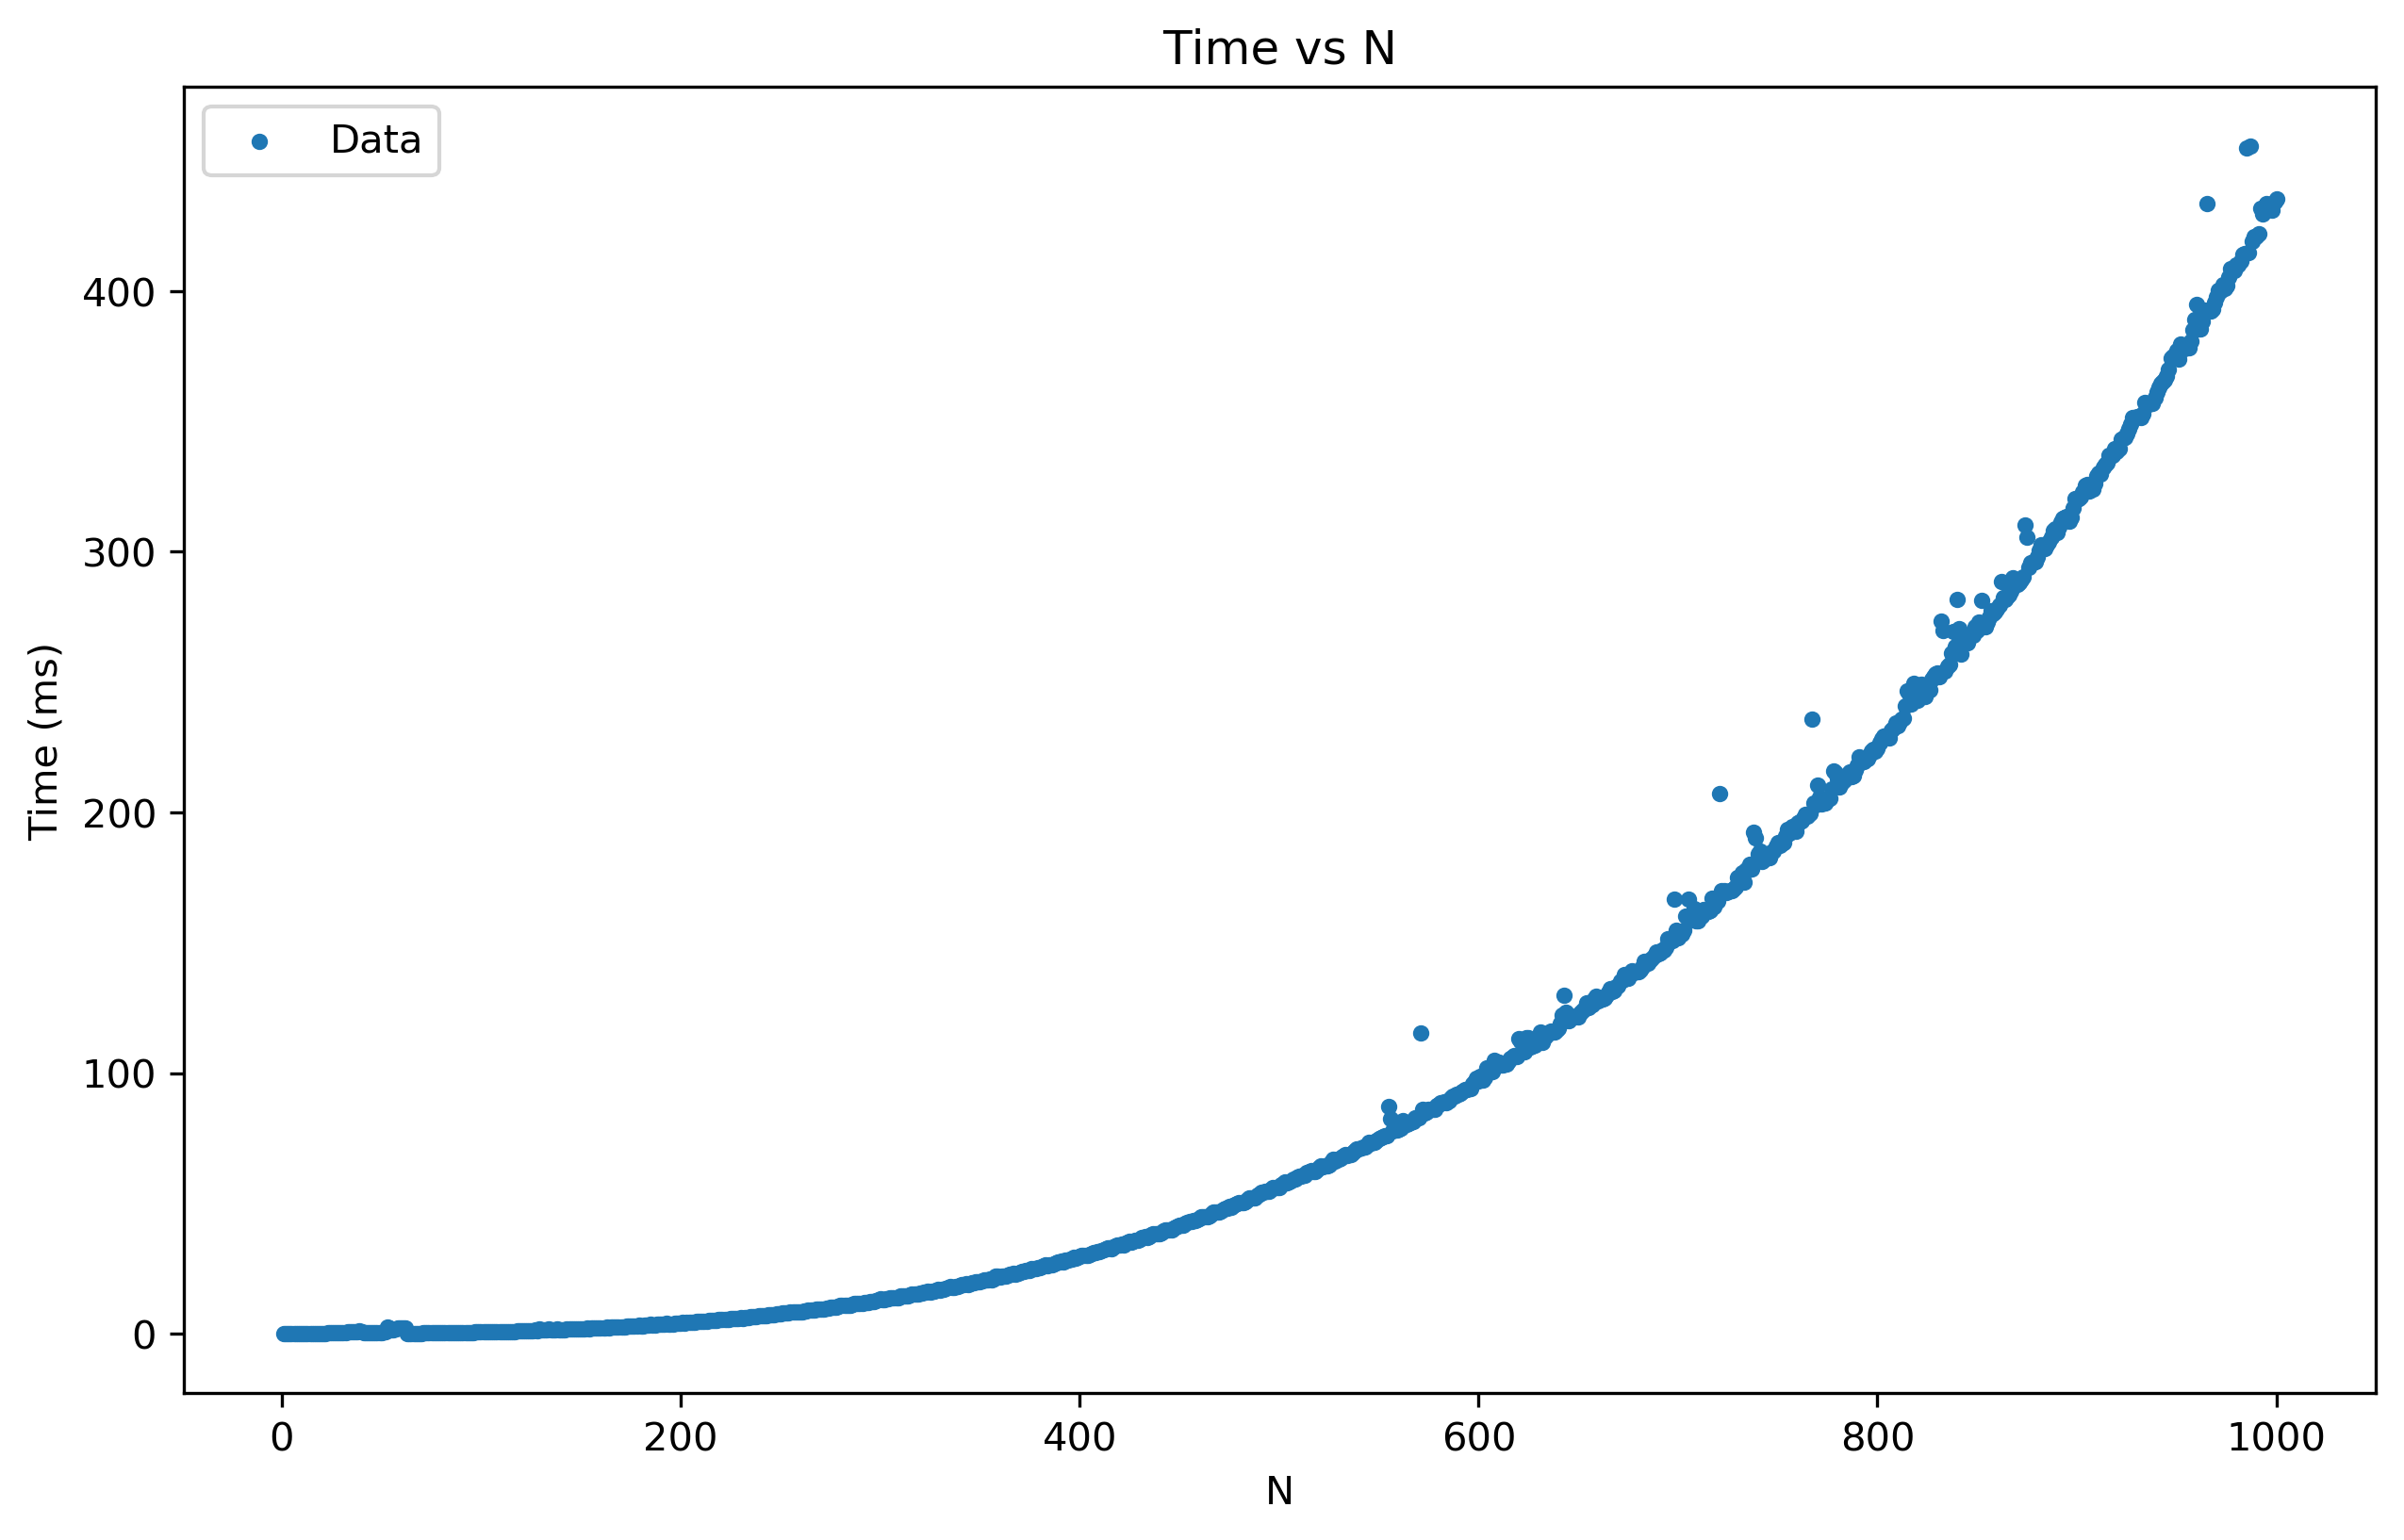

The script that saved this image:
import matplotlib.pyplot as plt
import numpy as np
from scipy.optimize import curve_fit

def parse_data(file_path):
    data = []
    with open(file_path, 'r') as file:
        for line in file:
            for elem in line.strip().split(";"):
                n, time = elem.strip().split(',')
                time = float(time)
                n = int(n)
                data.append((n, time))
    return data

def quadratic(n, a, b, c):
    return a * n**2 + b * n + c

def plot_data(data, output_file):
    ns, times = zip(*data)
    ns, times = np.array(ns), np.array(times)

    plt.figure(figsize=(10, 6))
    plt.scatter(ns, times, label='Data', s=0.1)

    # Fit quadratic function
    # quadratic_params, _ = curve_fit(quadratic, ns, times)
    # quadratic_line = [quadratic(n, *quadratic_params) for n in ns]
    # plt.plot(ns, quadratic_line, 'r-', label=f'n^2 fit')

    plt.xlabel('N')
    plt.ylabel('Time (ms)')
    plt.title('Time vs N')
    plt.legend()
    plt.savefig(output_file, dpi=1000, bbox_inches='tight')

if __name__ == '__main__':
    file_path = 'time.txt'  # Replace with your file path
    data = parse_data(file_path)
    output_file = 'chart.png'  # Replace with your desired output file name
    plot_data(data, output_file)